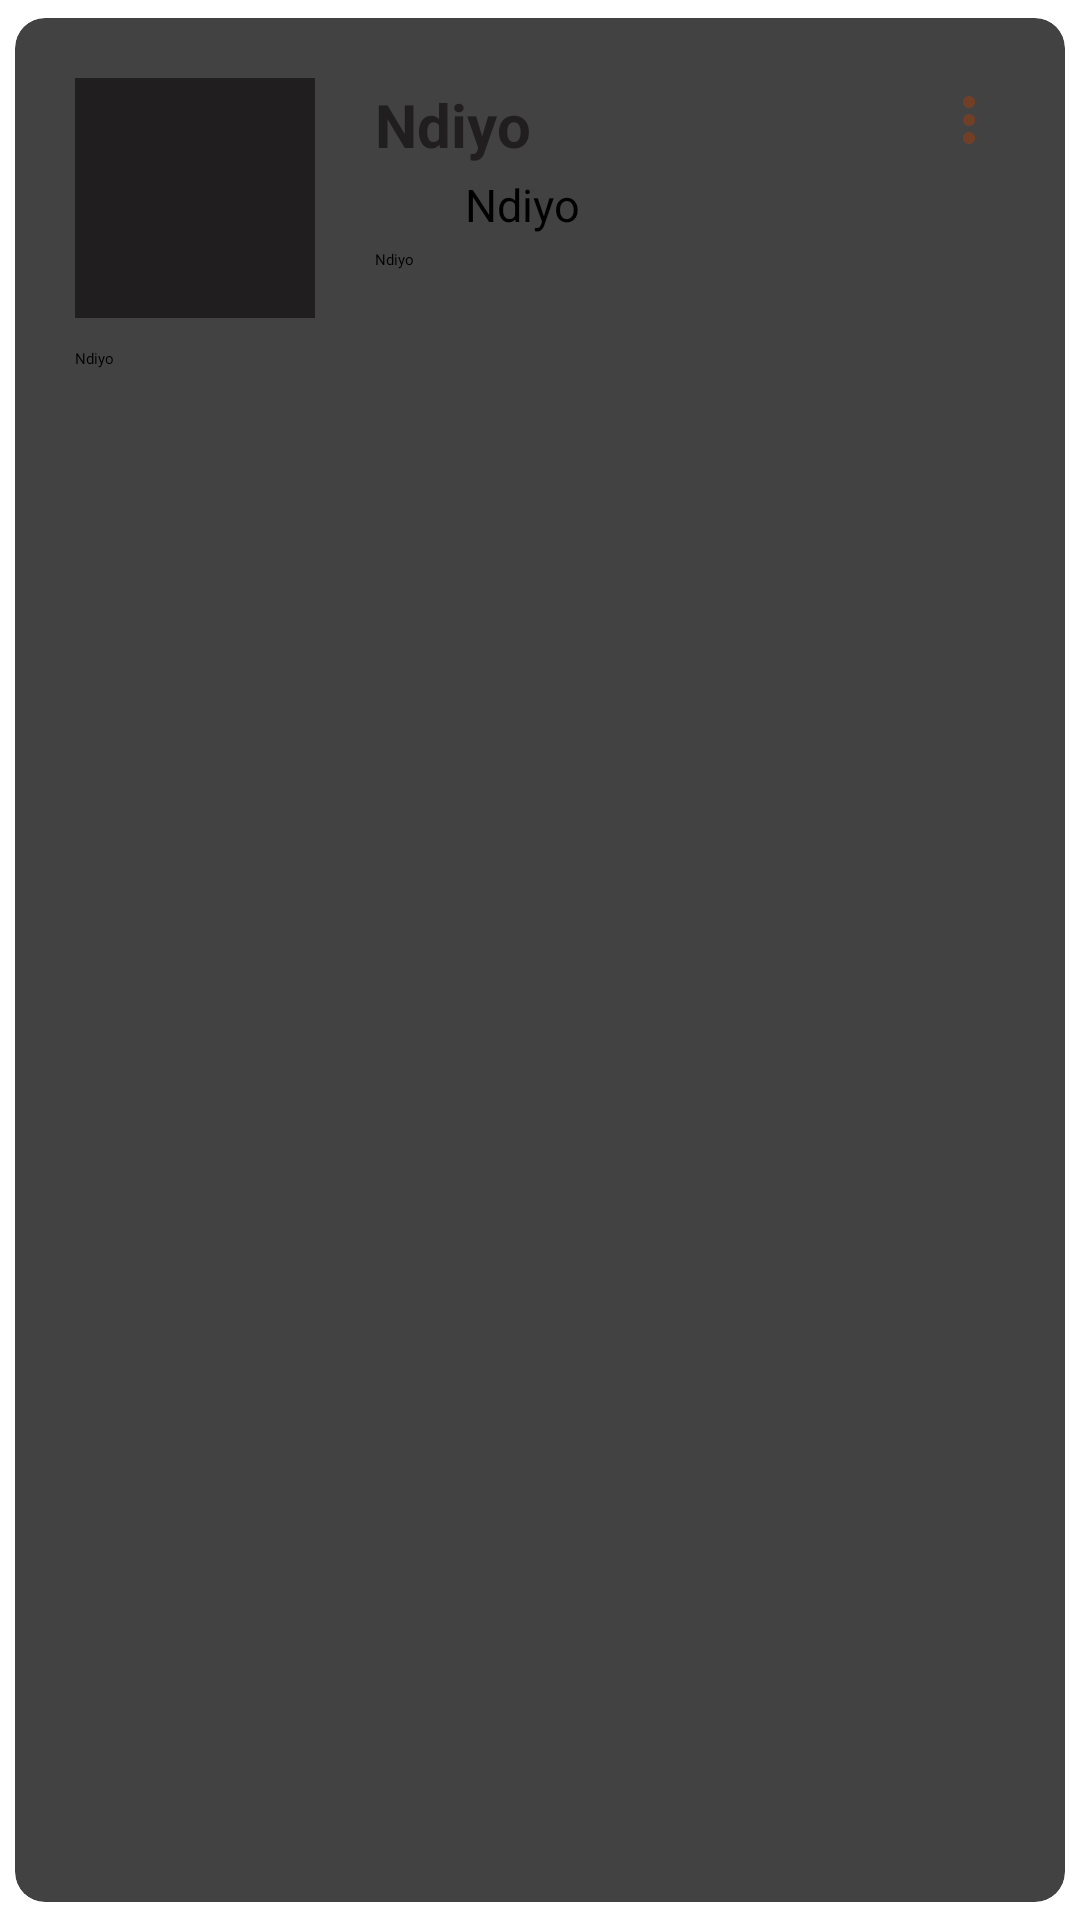

Android layout source for this screen:
<!-- AndroidManifest.xml: application theme NoActionBar -->
<!-- res/layout/single_data.xml -->
<?xml version="1.0" encoding="utf-8"?>
<androidx.cardview.widget.CardView
    xmlns:android="http://schemas.android.com/apk/res/android"
    android:layout_width="wrap_content"
    android:layout_height="200dp"
    xmlns:app="http://schemas.android.com/apk/res-auto"
    app:cardElevation="2dp"
    app:cardPreventCornerOverlap="true"
    app:cardUseCompatPadding="true"
    app:cardCornerRadius="10dp">
    <RelativeLayout
        android:layout_width="match_parent"
        android:layout_height="100dp"
        android:layout_marginTop="10dp">
        <ImageButton
            android:id="@+id/flowmenu"
            android:layout_width="wrap_content"
            android:layout_height="wrap_content"
            android:layout_alignParentTop="true"
            android:layout_alignParentRight="true"
            android:layout_centerVertical="true"
            android:layout_marginTop="12dp"
            android:layout_marginRight="20dp"
            android:background="@null"
            android:src="@drawable/ic_baseline_more_vert_24" />
        <ImageView
            android:id="@+id/viewavatar"
            android:layout_width="80dp"
            android:layout_height="80dp"
            android:layout_marginTop="10dp"
            android:layout_marginBottom="10dp"
            android:layout_marginLeft="20dp"
            android:scaleType="fitXY"
            android:src="@color/black" />
        <TextView
            android:layout_marginTop="12dp"
            android:id="@+id/txt_title"
            android:layout_width="match_parent"
            android:layout_height="wrap_content"
            android:layout_marginLeft="20dp"
            android:layout_toRightOf="@+id/viewavatar"
            android:text="@string/app_name"
            android:textColor="@color/black"
            android:textSize="20sp"
            android:textStyle="bold" />
        <LinearLayout
            android:id="@+id/linear"
            android:layout_width="match_parent"
            android:layout_height="20dp"
            android:layout_alignTop="@+id/txt_title"
            android:layout_marginStart="20dp"
            android:layout_marginTop="30dp"
            android:layout_toRightOf="@+id/viewavatar"
            android:orientation="horizontal">
            <ImageView
                android:layout_width="20dp"
                android:layout_height="wrap_content"
                android:foregroundGravity="left"
                app:srcCompat="@drawable/ic_baseline_star_rate_24" />
            <TextView
                android:id="@+id/txt_star"
                android:layout_width="match_parent"
                android:layout_height="wrap_content"
                android:layout_below="@+id/txt_star"
                android:layout_marginLeft="10dp"
                android:layout_toRightOf="@+id/viewavatar"
                android:text="@string/app_name"
                android:textSize="15sp" />
        </LinearLayout>
        <TextView
            android:id="@+id/txt_price"
            android:layout_width="match_parent"
            android:layout_height="wrap_content"
            android:layout_alignTop="@+id/linear"
            android:layout_marginLeft="20dp"
            android:layout_marginTop="25dp"
            android:layout_toRightOf="@+id/viewavatar"
            android:text="@string/app_name" />
    </RelativeLayout>
    <TextView
        android:id="@+id/txt_about"
        android:layout_width="match_parent"
        android:layout_height="wrap_content"
        android:layout_marginLeft="20dp"
        android:layout_marginTop="110dp"
        android:layout_marginRight="30dp"
        android:layout_marginBottom="20dp"
        android:text="@string/app_name" />
</androidx.cardview.widget.CardView>
<!-- resources referenced by this layout -->
<resources>
  <color name="black">#201E1E</color>
  <!-- drawable ic_baseline_more_vert_24 (drawable) -->
  <vector android:height="24dp" android:tint="#713F25"
      android:viewportHeight="24" android:viewportWidth="24"
      android:width="24dp" xmlns:android="http://schemas.android.com/apk/res/android">
      <path android:fillColor="@android:color/white" android:pathData="M12,8c1.1,0 2,-0.9 2,-2s-0.9,-2 -2,-2 -2,0.9 -2,2 0.9,2 2,2zM12,10c-1.1,0 -2,0.9 -2,2s0.9,2 2,2 2,-0.9 2,-2 -0.9,-2 -2,-2zM12,16c-1.1,0 -2,0.9 -2,2s0.9,2 2,2 2,-0.9 2,-2 -0.9,-2 -2,-2z"/>
  </vector>
  <!-- drawable ic_baseline_star_rate_24 (drawable) -->
  <vector android:height="24dp" android:tint="#F37E33"
      android:viewportHeight="24" android:viewportWidth="24"
      android:width="24dp" xmlns:android="http://schemas.android.com/apk/res/android">
      <path android:fillColor="@android:color/white" android:pathData="M14.43,10l-2.43,-8l-2.43,8l-7.57,0l6.18,4.41l-2.35,7.59l6.17,-4.69l6.18,4.69l-2.35,-7.59l6.17,-4.41z"/>
  </vector>
  <string name="app_name">Ndiyo</string>
  <style name="NoActionBar" parent="Theme.MaterialComponents.DayNight.DarkActionBar">
          <item name="colorPrimary">@color/black</item>
          <item name="colorPrimaryVariant">@color/black</item>
          <item name="colorOnPrimary">@color/white</item>
          <item name="windowActionBar">false</item>
          <item name="windowNoTitle">true</item>
          <item name="android:statusBarColor">?attr/colorPrimaryVariant</item>
          <item name="android:actionBarTabTextStyle">@color/white</item>
          <item name="android:windowLightStatusBar">true</item>
      </style>
  <color name="white">#FFFFFFFF</color>
</resources>
